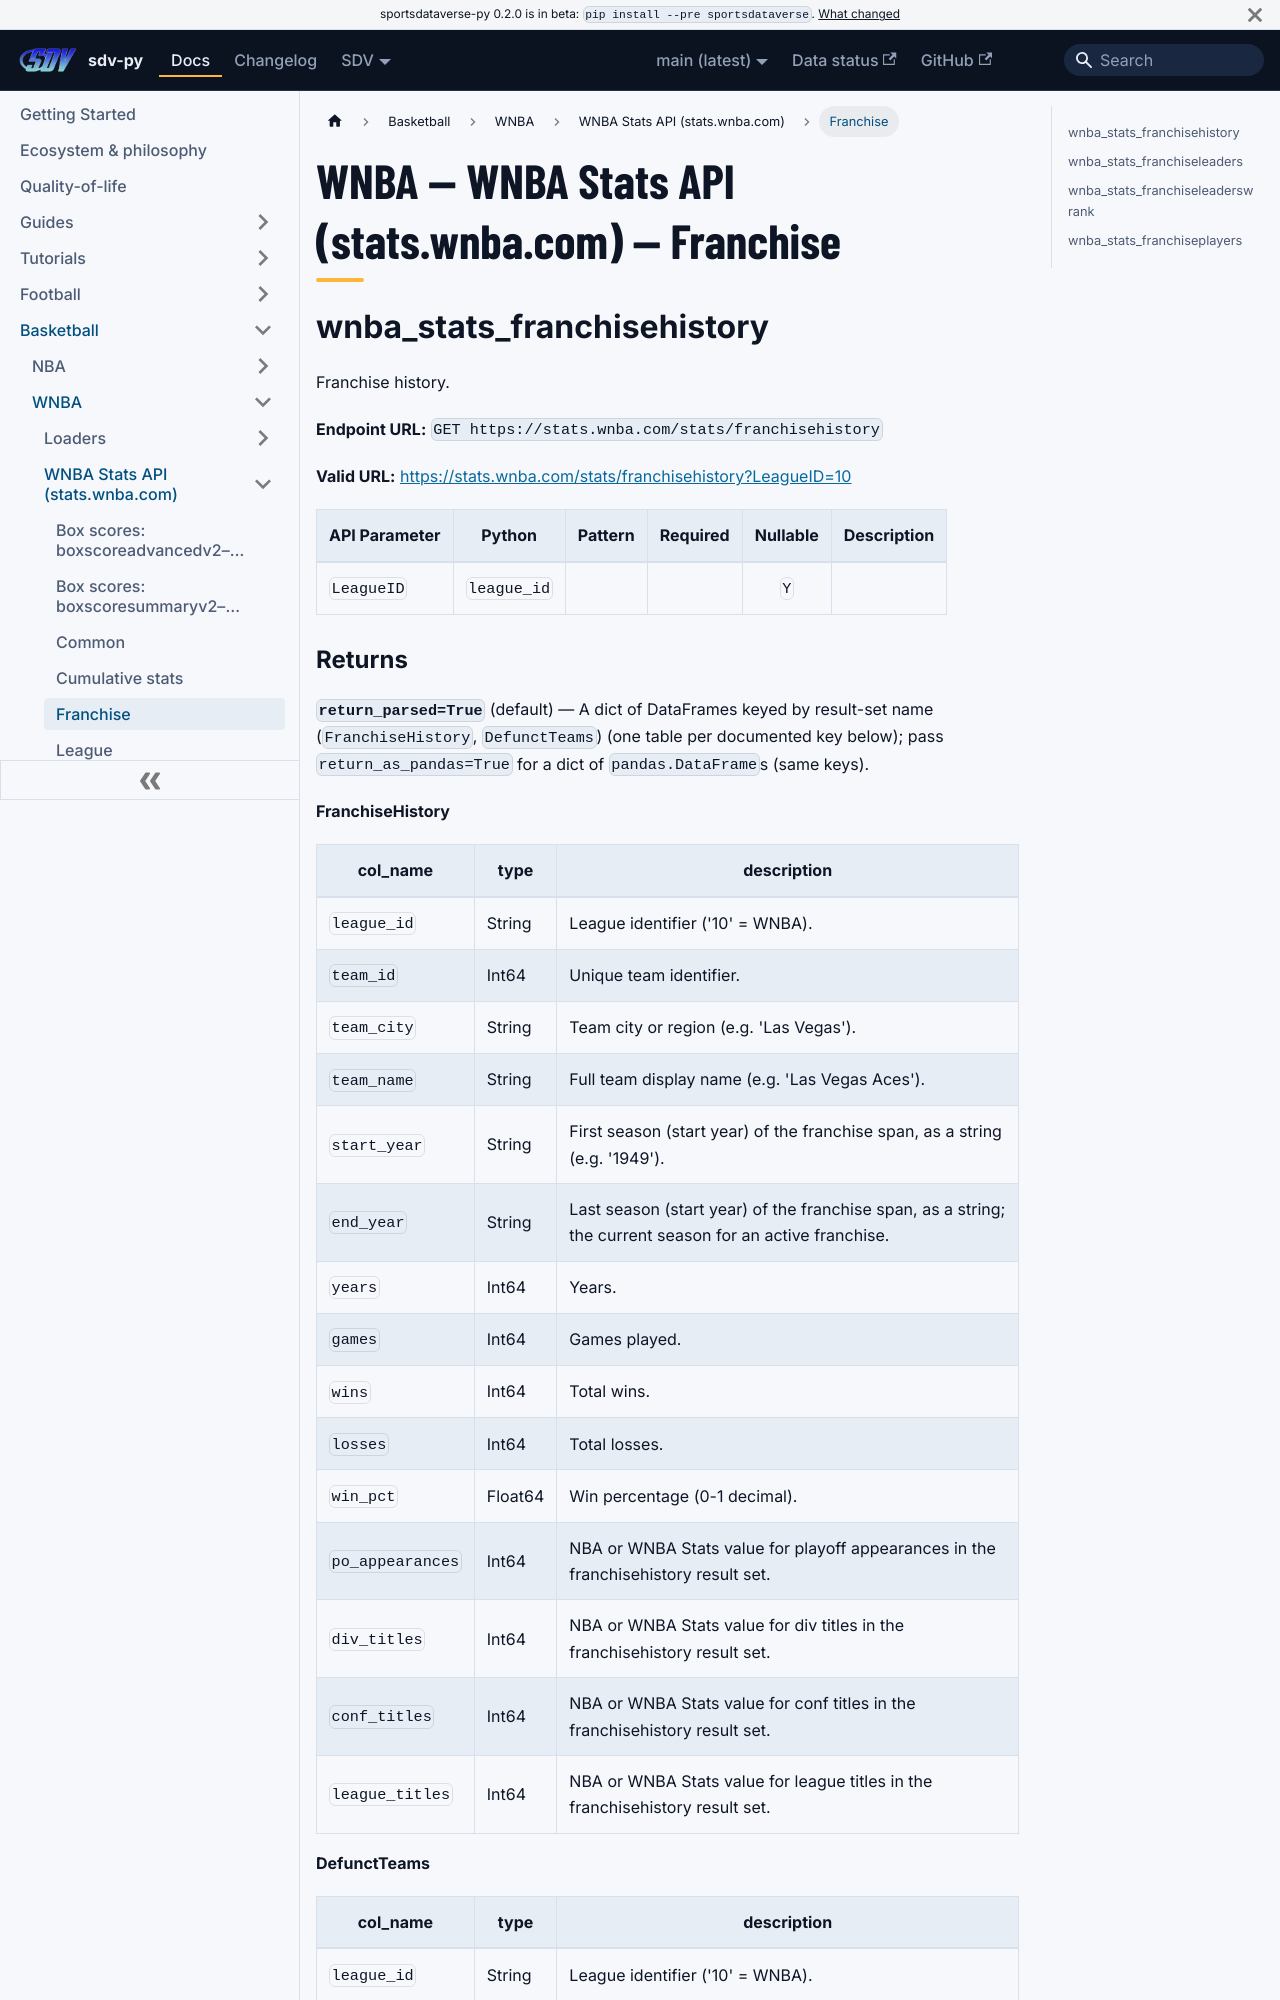

repository: sportsdataverse/sportsdataverse-py · page: docs/wnba/reference/wnba_stats/franchise/index.html · generator: docusaurus

---
title: "WNBA — WNBA Stats API (stats.wnba.com) — Franchise"
sidebar_label: "Franchise"
sidebar_position: 5
description: "WNBA — WNBA Stats API (stats.wnba.com) — Franchise — function reference in sdv-py, the SportsDataverse Python package."
toc_max_heading_level: 2
---
# WNBA — WNBA Stats API (stats.wnba.com) — Franchise

## wnba_stats_franchisehistory

Franchise history.

**Endpoint URL:** `GET https://stats.wnba.com/stats/franchisehistory`

**Valid URL:** [https://stats.wnba.com/stats/franchisehistory?LeagueID=10](https://stats.wnba.com/stats/franchisehistory?LeagueID=10)

| API Parameter | Python | Pattern | Required | Nullable | Description |
|---|---|:---:|:---:|:---:|---|
| `LeagueID` | `league_id` |  |  | `Y` |  |
